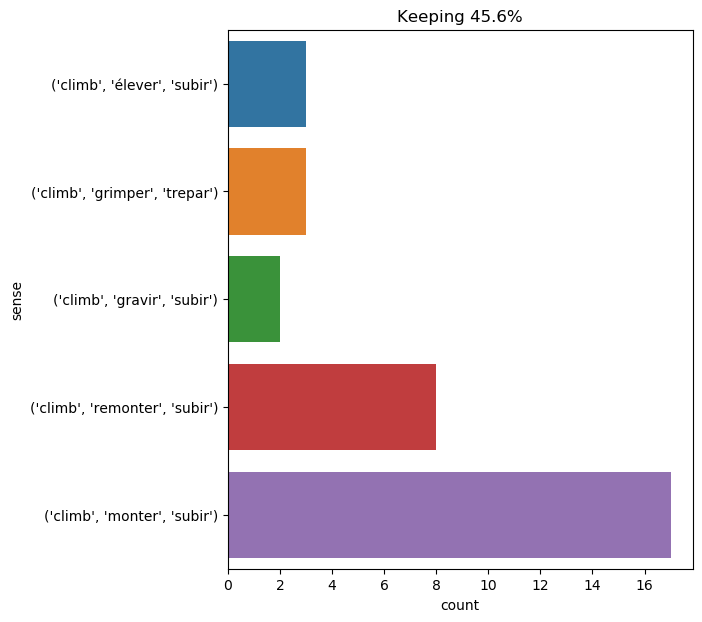

Data behind this chart, as committed beside it:
text, ind, sense, label
the next day -- the 21st of december -- …, 18, ('climb', 'gravir', 'subir'), 0
the next day , march 21 , bright and ear…, 18, ('climb', 'monter', 'subir'), 1
the scotia had n't run afoul of somethin…, 57, ('climb', 'remonter', 'subir'), 2
at three o'clock in the morning , full o…, 12, ('climb', 'monter', 'subir'), 1
" well , " replied the engineer , " we w…, 11, ('climb', 'monter', 'subir'), 1
the sides were everywhere entire ; but p…, 33, ('climb', 'élever', 'subir'), 3
to arrive at the bottom of the well and …, 10, ('climb', 'élever', 'subir'), 3
all three climbed the bank ; and arrived…, 2, ('climb', 'remonter', 'subir'), 2
i left conseil to the proper stowing of …, 11, ('climb', 'remonter', 'subir'), 2
cyrus harding and his companions climbed…, 5, ('climb', 'monter', 'subir'), 1
the latter was then led towards the mout…, 14, ('climb', 'remonter', 'subir'), 2
i thanked the captain and went to look f…, 36, ('climb', 'monter', 'subir'), 1
when they went to the corral they examin…, 20, ('climb', 'élever', 'subir'), 3
they put them in a sort of net of hibisc…, 27, ('climb', 'remonter', 'subir'), 2
it is n't very convenient to climb up a …, 6, ('climb', 'grimper', 'trepar'), 4
at six o'clock in the morning , january …, 11, ('climb', 'remonter', 'subir'), 2
this mode of communication obliged them …, 8, ('climb', 'monter', 'subir'), 1
" the idea is good , " replied the repor…, 15, ('climb', 'grimper', 'trepar'), 4
early in the morning on november 11 , fr…, 42, ('climb', 'monter', 'subir'), 1
perhaps , on climbing again to the summi…, 3, ('climb', 'remonter', 'subir'), 2
so i was marveling at this delightful su…, 20, ('climb', 'monter', 'subir'), 1
" we must return , " i exclaimed vehemen…, 27, ('climb', 'remonter', 'subir'), 2
" so as to do here , " replied herbert ,…, 26, ('climb', 'gravir', 'subir'), 0
at 9:15 when our boat returned to the su…, 11, ('climb', 'monter', 'subir'), 1
it was only a koala , better known under…, 44, ('climb', 'grimper', 'trepar'), 4
i had climbed onto the platform just as …, 2, ('climb', 'monter', 'subir'), 1
i then considered leaving my stateroom .…, 29, ('climb', 'monter', 'subir'), 1
he approached the wall , and tried to cl…, 8, ('climb', 'monter', 'subir'), 1
the next morning i climbed on deck . cap…, 4, ('climb', 'monter', 'subir'), 1
herbert and neb climbed a high rock to s…, 3, ('climb', 'monter', 'subir'), 1
equipped with picks , some ten men climb…, 7, ('climb', 'monter', 'subir'), 1
d’artagnan related his story simply , wi…, 37, ('climb', 'monter', 'subir'), 1
i left him and climbed onto the platform…, 4, ('climb', 'monter', 'subir'), 1
